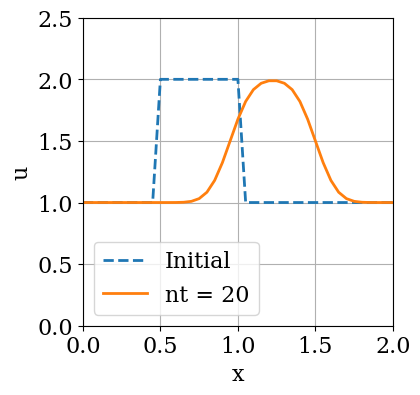
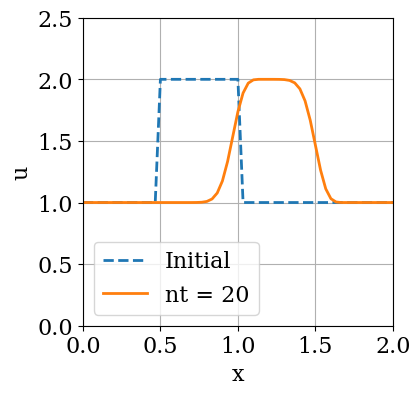
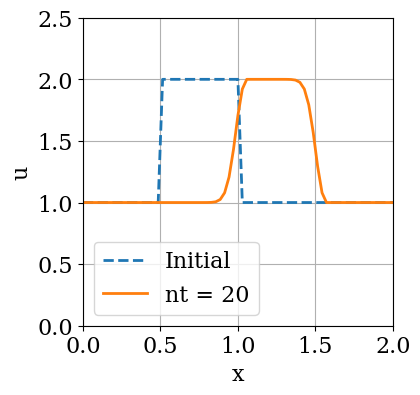
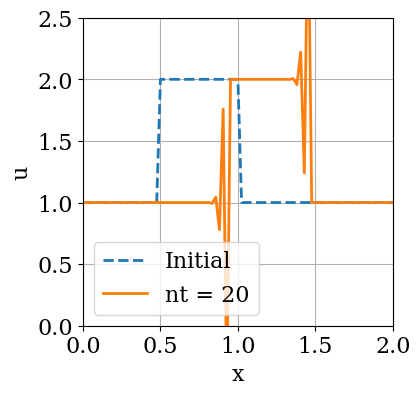
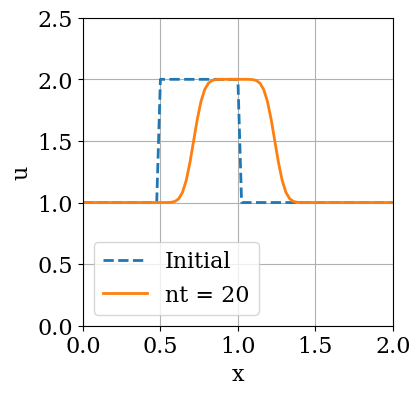
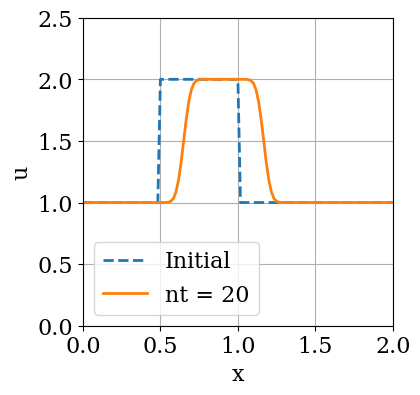

These charts were generated, in order, by the following Python code:
import numpy
from matplotlib import pyplot
%matplotlib inline

# Set the font family and size to use for Matplotlib figures.
pyplot.rcParams['font.family'] = 'serif'
pyplot.rcParams['font.size'] = 16

def linear_convection(nx, L=2.0, c=1.0, dt=0.025, nt=20):
    """
    Solves the 1D linear convection equation
    with constant speed c in the domain [0, L]
    and plots the solution (along with the initial conditions).

    Parameters
    ----------
    nx : integer
        Number of grid points to discretize the domain.
    L : float, optional
        Length of the domain; default: 2.0.
    c : float, optional
        Convection speed; default: 1.0.
    dt : float, optional
        Time-step size; default: 0.025.
    nt : integer, optional
        Number of time steps to compute; default: 20.
    """
    # Discretize spatial grid.
    dx = L / (nx - 1)
    x = numpy.linspace(0.0, L, num=nx)
    # Set initial conditions.
    u0 = numpy.ones(nx)
    mask = numpy.where(numpy.logical_and(x >= 0.5, x <= 1.0))
    u0[mask] = 2.0
    # Integrate the solution in time.
    u = u0.copy()
    for n in range(1, nt):
        u[1:] = u[1:] - c * dt / dx * (u[1:] - u[:-1])
    # Plot the solution along with the initial conditions.
    pyplot.figure(figsize=(4.0, 4.0))
    pyplot.xlabel('x')
    pyplot.ylabel('u')
    pyplot.grid()
    pyplot.plot(x, u0, label='Initial',
                color='C0', linestyle='--', linewidth=2)
    pyplot.plot(x, u, label='nt = {}'.format(nt),
                color='C1', linestyle='-', linewidth=2)
    pyplot.legend()
    pyplot.xlim(0.0, L)
    pyplot.ylim(0.0, 2.5);

linear_convection(41)  # solve using 41 spatial grid points

linear_convection(61)

linear_convection(71)

linear_convection(85)

def linear_convection_cfl(nx, L=2.0, c=1.0, sigma=0.5, nt=20):
    """
    Solves the 1D linear convection equation
    with constant speed c in the domain [0, L]
    and plots the solution (along with the initial conditions).
    Here, the time-step size is calculated based on a CFL constraint.

    Parameters
    ----------
    nx : integer
        Number of grid points to discretize the domain.
    L : float, optional
        Length of the domain; default: 2.0.
    c : float, optional
        Convection speed; default: 1.0.
    sigma : float, optional
        CFL constraint; default: 0.5.
    dt : float, optional
        Time-step size; default: 0.025.
    nt : integer, optional
        Number of time steps to compute; default: 20.
    """
    # Discretize spatial grid.
    dx = L / (nx - 1)
    x = numpy.linspace(0.0, L, num=nx)
    # Compute the time-step size based on the CFL constraint.
    dt = sigma * dx / c
    # Set initial conditions.
    u0 = numpy.ones(nx)
    mask = numpy.where(numpy.logical_and(x >= 0.5, x <= 1.0))
    u0[mask] = 2.0
    # Integrate the solution in time.
    u = u0.copy()
    for n in range(1, nt):
        u[1:] = u[1:] - c * dt / dx * (u[1:] - u[:-1])
    # Plot the solution along with the initial conditions.
    pyplot.figure(figsize=(4.0, 4.0))
    pyplot.xlabel('x')
    pyplot.ylabel('u')
    pyplot.grid()
    pyplot.plot(x, u0, label='Initial',
                color='C0', linestyle='--', linewidth=2)
    pyplot.plot(x, u, label='nt = {}'.format(nt),
                color='C1', linestyle='-', linewidth=2)
    pyplot.legend()
    pyplot.xlim(0.0, L)
    pyplot.ylim(0.0, 2.5);

linear_convection_cfl(85)

linear_convection_cfl(121)
